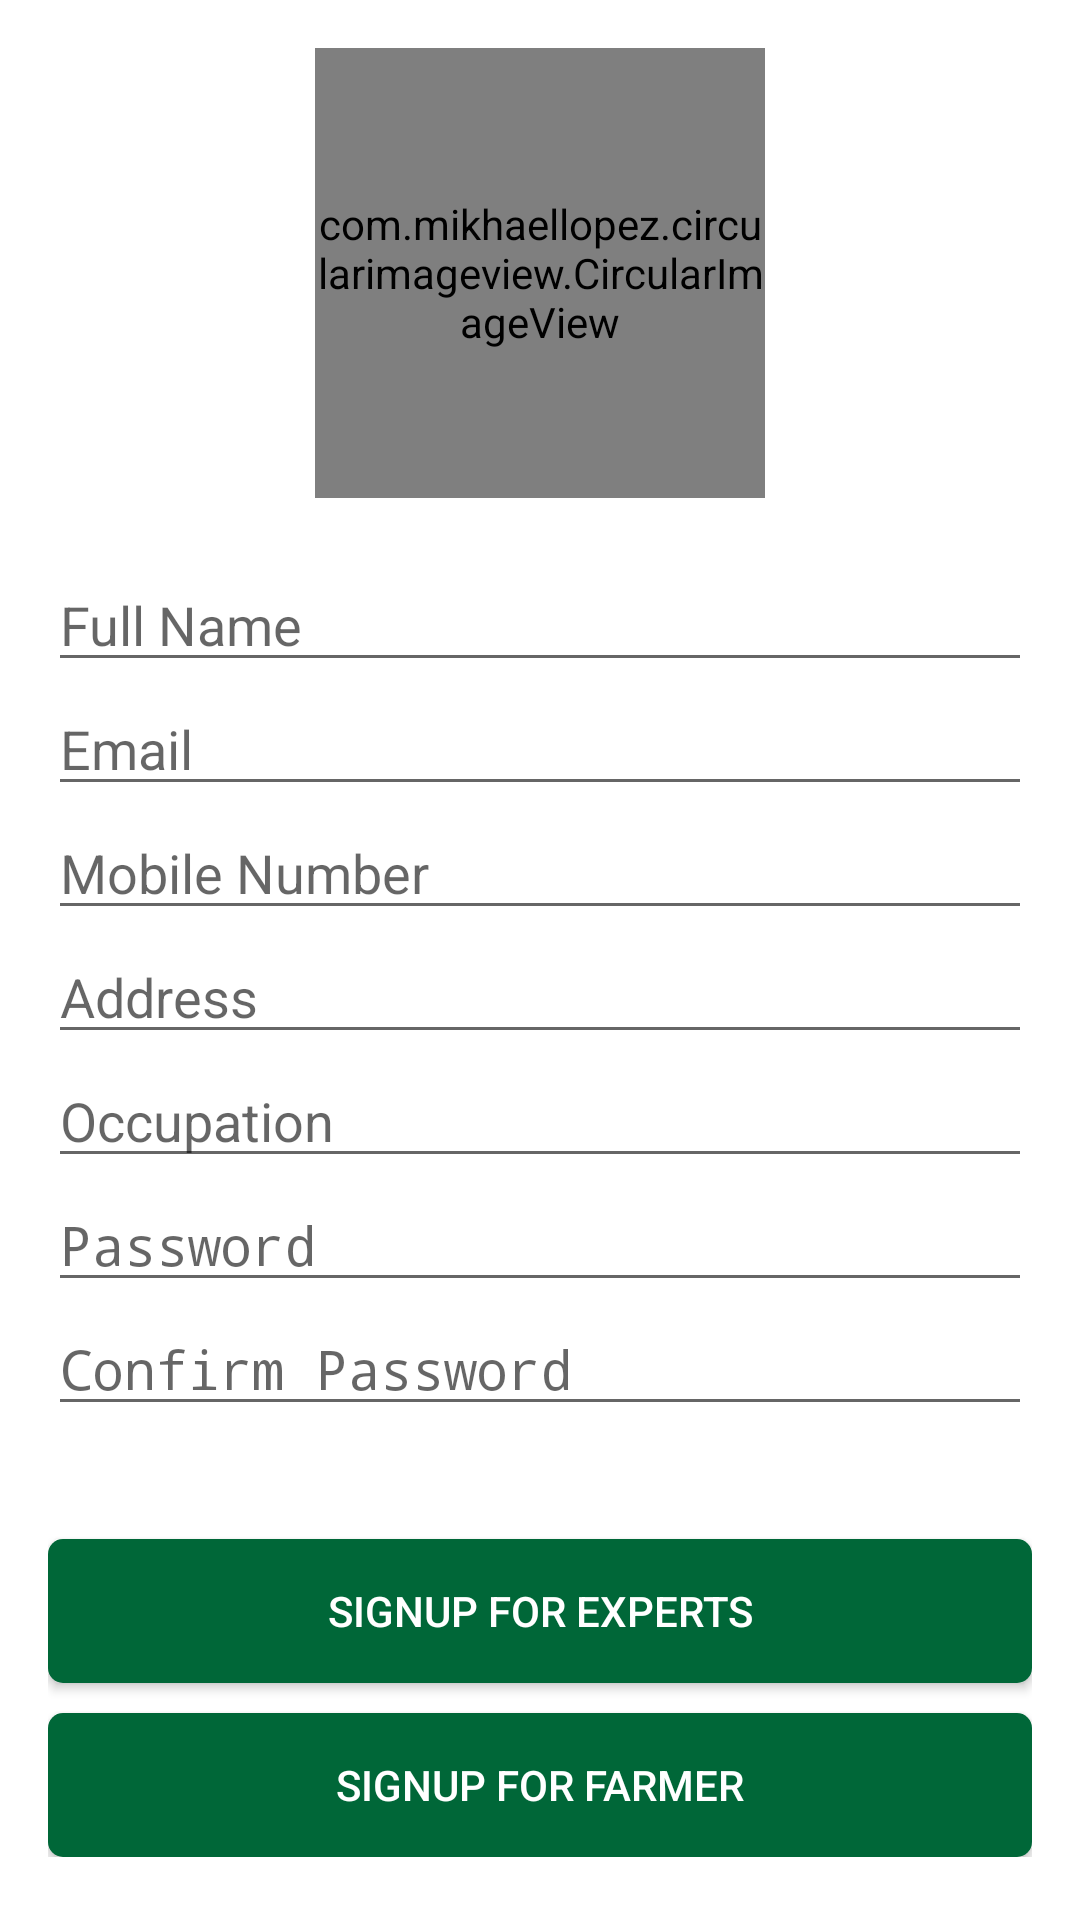

Write the Android layout XML for this screen, with the resource values it uses.
<!-- AndroidManifest.xml: application theme AppTheme -->
<!-- res/layout/activity_sign_up.xml -->
<?xml version="1.0" encoding="utf-8"?>

<RelativeLayout xmlns:android="http://schemas.android.com/apk/res/android"
    xmlns:app="http://schemas.android.com/apk/res-auto"
    xmlns:tools="http://schemas.android.com/tools"
    android:layout_width="match_parent"
    android:layout_height="match_parent"
    android:background="@android:color/white"
    tools:context=".View.SignUpActivity">


    <RelativeLayout
        android:layout_width="match_parent"
        android:layout_height="wrap_content"
        android:padding="16dp">

        <com.mikhaellopez.circularimageview.CircularImageView
            android:id="@+id/profile"
            android:layout_width="150dp"
            android:layout_height="150dp"
            android:src="@drawable/ic_profile"
            android:layout_centerHorizontal="true" />


    <LinearLayout
        android:layout_width="match_parent"
        android:layout_height="wrap_content"
        android:layout_below="@id/profile"
        android:layout_marginTop="20dp"
        android:layout_marginBottom="5dp"
        android:orientation="vertical">

        <EditText
            android:id="@+id/full_name"
            android:layout_width="match_parent"
            android:layout_height="wrap_content"
            android:hint="Full Name" />

        <EditText
            android:id="@+id/email"
            android:layout_width="match_parent"
            android:layout_height="wrap_content"
            android:hint="Email" />

        <EditText
            android:id="@+id/number"
            android:layout_width="match_parent"
            android:layout_height="wrap_content"
            android:hint="Mobile Number" />

        <EditText
            android:id="@+id/address"
            android:layout_width="match_parent"
            android:layout_height="wrap_content"
            android:hint="Address" />

        <EditText
            android:id="@+id/occupation"
            android:layout_width="match_parent"
            android:layout_height="wrap_content"
            android:hint="Occupation" />

        <EditText
            android:id="@+id/password"
            android:layout_width="match_parent"
            android:layout_height="wrap_content"
            android:inputType="textPassword"
            android:hint="Password" />

        <EditText
        android:id="@+id/confirm_password"
        android:layout_width="match_parent"
        android:layout_height="wrap_content"
            android:inputType="textPassword"
        android:hint="Confirm Password" />




        <RelativeLayout
            android:layout_width="match_parent"
            android:layout_height="wrap_content">


        <Button
            android:id="@+id/login_next"
            android:layout_width="match_parent"
            android:layout_height="wrap_content"
            android:text="SignUp for Farmer"
            android:textColor="@android:color/white"
            android:layout_alignParentBottom="true"
            android:background="@drawable/ic_next_button"
            />

            <Button
                android:id="@+id/login_experts_next"
                android:layout_width="match_parent"
                android:layout_height="wrap_content"
                android:text="SignUp for Experts"
                android:textColor="@android:color/white"
                android:layout_above="@+id/login_next"
                android:layout_marginBottom="10sp"
                android:background="@drawable/ic_next_button"/>

        </RelativeLayout>

    </LinearLayout>

    </RelativeLayout>

</RelativeLayout>
<!-- resources referenced by this layout -->
<resources>
  <!-- drawable ic_next_button (drawable) -->
  <?xml version="1.0" encoding="utf-8"?>
  
  <shape xmlns:android="http://schemas.android.com/apk/res/android" android:shape="rectangle">
  
      <corners android:radius="5dp"></corners>
      <solid android:color="#006738"></solid>
  </shape>
  <!-- drawable ic_profile: png bitmap (drawable, 9691 bytes) -->
  <style name="AppTheme" parent="Theme.AppCompat.Light.DarkActionBar">
          
          <item name="colorPrimary">@color/colorPrimary</item>
          <item name="colorPrimaryDark">@color/colorPrimaryDark</item>
          <item name="colorAccent">@color/colorAccent</item>
      </style>
  <color name="colorPrimary">#006738</color>
  <color name="colorPrimaryDark">#006738</color>
  <color name="colorAccent">#32CD32</color>
</resources>
